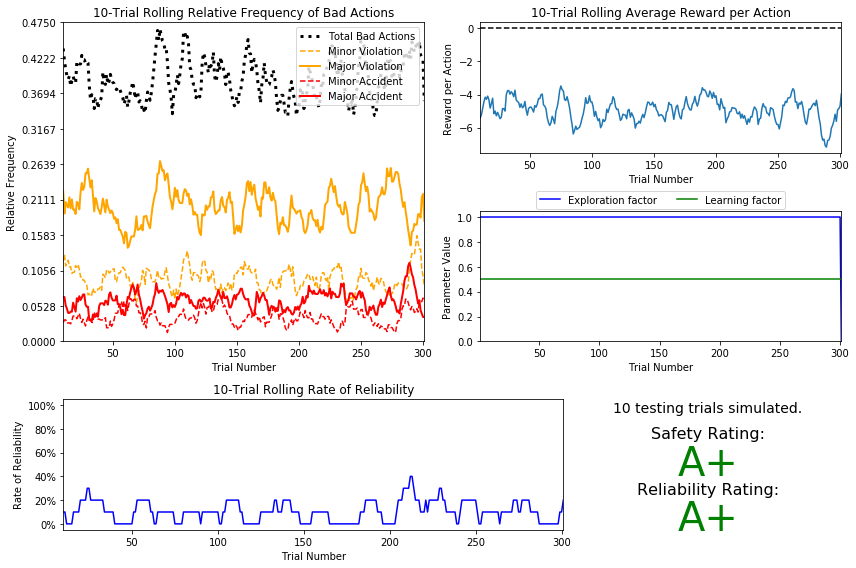

The table this chart was drawn from, first rows:
trial, testing, parameters, initial_deadline, final_deadline, net_reward, actions, success, actions-0, actions-1, actions-2, actions-3, actions-4
1, False, {'a': 0.5, 'e': 1.0}, 20, 0, -81.97, {0: 10, 1: 1, 2: 9, 3: 0, 4: 0}, 0, 10, 1, 9, 0, 0
2, False, {'a': 0.5, 'e': 1.0}, 25, 2, -192.9, {0: 12, 1: 4, 2: 3, 3: 0, 4: 4}, 1, 12, 4, 3, 0, 4
3, False, {'a': 0.5, 'e': 1.0}, 20, 0, -122.1, {0: 10, 1: 2, 2: 6, 3: 1, 4: 1}, 0, 10, 2, 6, 1, 1
4, False, {'a': 0.5, 'e': 1.0}, 25, 0, -207.2, {0: 13, 1: 2, 2: 5, 3: 2, 4: 3}, 0, 13, 2, 5, 2, 3
5, False, {'a': 0.5, 'e': 1.0}, 20, 0, -58.35, {0: 15, 1: 3, 2: 0, 3: 1, 4: 1}, 0, 15, 3, 0, 1, 1
6, False, {'a': 0.5, 'e': 1.0}, 30, 0, -162.4, {0: 16, 1: 3, 2: 8, 3: 2, 4: 1}, 0, 16, 3, 8, 2, 1
7, False, {'a': 0.5, 'e': 1.0}, 25, 0, -32.79, {0: 17, 1: 5, 2: 3, 3: 0, 4: 0}, 0, 17, 5, 3, 0, 0
8, False, {'a': 0.5, 'e': 1.0}, 30, 0, -167.4, {0: 17, 1: 4, 2: 6, 3: 1, 4: 2}, 0, 17, 4, 6, 1, 2
9, False, {'a': 0.5, 'e': 1.0}, 20, 0, -118.8, {0: 12, 1: 2, 2: 4, 3: 0, 4: 2}, 0, 12, 2, 4, 0, 2
10, False, {'a': 0.5, 'e': 1.0}, 30, 0, -183.8, {0: 14, 1: 3, 2: 11, 3: 0, 4: 2}, 0, 14, 3, 11, 0, 2
11, False, {'a': 0.5, 'e': 1.0}, 25, 0, -51.5, {0: 17, 1: 4, 2: 3, 3: 1, 4: 0}, 0, 17, 4, 3, 1, 0
12, False, {'a': 0.5, 'e': 1.0}, 20, 0, -87.37, {0: 13, 1: 0, 2: 6, 3: 0, 4: 1}, 0, 13, 0, 6, 0, 1
13, False, {'a': 0.5, 'e': 1.0}, 20, 0, -47.23, {0: 12, 1: 3, 2: 5, 3: 0, 4: 0}, 0, 12, 3, 5, 0, 0
14, False, {'a': 0.5, 'e': 1.0}, 35, 0, -193, {0: 20, 1: 4, 2: 6, 3: 3, 4: 2}, 0, 20, 4, 6, 3, 2
15, False, {'a': 0.5, 'e': 1.0}, 20, 0, -83.31, {0: 14, 1: 1, 2: 3, 3: 1, 4: 1}, 0, 14, 1, 3, 1, 1
16, False, {'a': 0.5, 'e': 1.0}, 30, 11, -67.03, {0: 13, 1: 2, 2: 2, 3: 1, 4: 1}, 1, 13, 2, 2, 1, 1
17, False, {'a': 0.5, 'e': 1.0}, 20, 0, -69.04, {0: 12, 1: 2, 2: 5, 3: 1, 4: 0}, 0, 12, 2, 5, 1, 0
18, False, {'a': 0.5, 'e': 1.0}, 20, 0, -213.5, {0: 10, 1: 3, 2: 1, 3: 2, 4: 4}, 0, 10, 3, 1, 2, 4
19, False, {'a': 0.5, 'e': 1.0}, 30, 0, -94.65, {0: 20, 1: 3, 2: 6, 3: 0, 4: 1}, 0, 20, 3, 6, 0, 1
20, False, {'a': 0.5, 'e': 1.0}, 25, 15, -29.13, {0: 5, 1: 2, 2: 3, 3: 0, 4: 0}, 1, 5, 2, 3, 0, 0
21, False, {'a': 0.5, 'e': 1.0}, 30, 0, -343.4, {0: 11, 1: 4, 2: 9, 3: 0, 4: 6}, 0, 11, 4, 9, 0, 6
22, False, {'a': 0.5, 'e': 1.0}, 25, 0, -70.06, {0: 16, 1: 1, 2: 7, 3: 1, 4: 0}, 0, 16, 1, 7, 1, 0
23, False, {'a': 0.5, 'e': 1.0}, 25, 0, -130.1, {0: 16, 1: 2, 2: 4, 3: 1, 4: 2}, 0, 16, 2, 4, 1, 2
24, False, {'a': 0.5, 'e': 1.0}, 20, 6, -48.01, {0: 8, 1: 0, 2: 6, 3: 0, 4: 0}, 1, 8, 0, 6, 0, 0
25, False, {'a': 0.5, 'e': 1.0}, 35, 0, -214.2, {0: 20, 1: 2, 2: 10, 3: 0, 4: 3}, 0, 20, 2, 10, 0, 3
26, False, {'a': 0.5, 'e': 1.0}, 20, 0, -107.8, {0: 15, 1: 1, 2: 0, 3: 2, 4: 2}, 0, 15, 1, 0, 2, 2
27, False, {'a': 0.5, 'e': 1.0}, 20, 0, -50.79, {0: 12, 1: 2, 2: 6, 3: 0, 4: 0}, 0, 12, 2, 6, 0, 0
28, False, {'a': 0.5, 'e': 1.0}, 20, 0, -108.7, {0: 11, 1: 2, 2: 5, 3: 1, 4: 1}, 0, 11, 2, 5, 1, 1
29, False, {'a': 0.5, 'e': 1.0}, 25, 0, -82.26, {0: 16, 1: 2, 2: 5, 3: 2, 4: 0}, 0, 16, 2, 5, 2, 0
30, False, {'a': 0.5, 'e': 1.0}, 25, 6, -82.33, {0: 10, 1: 1, 2: 7, 3: 1, 4: 0}, 1, 10, 1, 7, 1, 0
31, False, {'a': 0.5, 'e': 1.0}, 20, 0, -32.29, {0: 14, 1: 3, 2: 3, 3: 0, 4: 0}, 0, 14, 3, 3, 0, 0
32, False, {'a': 0.5, 'e': 1.0}, 20, 0, -6.262, {0: 17, 1: 0, 2: 3, 3: 0, 4: 0}, 0, 17, 0, 3, 0, 0
33, False, {'a': 0.5, 'e': 1.0}, 30, 0, -151.9, {0: 17, 1: 3, 2: 8, 3: 0, 4: 2}, 0, 17, 3, 8, 0, 2
34, False, {'a': 0.5, 'e': 1.0}, 20, 0, -113.6, {0: 12, 1: 2, 2: 4, 3: 0, 4: 2}, 0, 12, 2, 4, 0, 2
35, False, {'a': 0.5, 'e': 1.0}, 20, 0, -92.58, {0: 15, 1: 0, 2: 1, 3: 3, 4: 1}, 0, 15, 0, 1, 3, 1
36, False, {'a': 0.5, 'e': 1.0}, 20, 0, -128.1, {0: 12, 1: 1, 2: 4, 3: 1, 4: 2}, 0, 12, 1, 4, 1, 2
37, False, {'a': 0.5, 'e': 1.0}, 20, 0, -91.38, {0: 12, 1: 2, 2: 5, 3: 0, 4: 1}, 0, 12, 2, 5, 0, 1
38, False, {'a': 0.5, 'e': 1.0}, 20, 0, -29.35, {0: 14, 1: 3, 2: 3, 3: 0, 4: 0}, 0, 14, 3, 3, 0, 0
39, False, {'a': 0.5, 'e': 1.0}, 25, 0, -230.3, {0: 13, 1: 2, 2: 4, 3: 2, 4: 4}, 0, 13, 2, 4, 2, 4
40, False, {'a': 0.5, 'e': 1.0}, 25, 0, -131.3, {0: 13, 1: 2, 2: 8, 3: 1, 4: 1}, 0, 13, 2, 8, 1, 1
41, False, {'a': 0.5, 'e': 1.0}, 20, 0, -43.95, {0: 13, 1: 2, 2: 5, 3: 0, 4: 0}, 0, 13, 2, 5, 0, 0
42, False, {'a': 0.5, 'e': 1.0}, 25, 0, -80, {0: 12, 1: 6, 2: 7, 3: 0, 4: 0}, 0, 12, 6, 7, 0, 0
43, False, {'a': 0.5, 'e': 1.0}, 25, 0, -75.57, {0: 18, 1: 2, 2: 4, 3: 0, 4: 1}, 0, 18, 2, 4, 0, 1
44, False, {'a': 0.5, 'e': 1.0}, 30, 0, -241, {0: 19, 1: 2, 2: 3, 3: 1, 4: 5}, 0, 19, 2, 3, 1, 5
45, False, {'a': 0.5, 'e': 1.0}, 25, 0, -98.41, {0: 15, 1: 3, 2: 6, 3: 0, 4: 1}, 0, 15, 3, 6, 0, 1
46, False, {'a': 0.5, 'e': 1.0}, 20, 0, -65.44, {0: 15, 1: 1, 2: 2, 3: 1, 4: 1}, 0, 15, 1, 2, 1, 1
47, False, {'a': 0.5, 'e': 1.0}, 20, 0, -194.1, {0: 11, 1: 1, 2: 4, 3: 0, 4: 4}, 0, 11, 1, 4, 0, 4
48, False, {'a': 0.5, 'e': 1.0}, 30, 0, -139.7, {0: 18, 1: 5, 2: 3, 3: 3, 4: 1}, 0, 18, 5, 3, 3, 1
49, False, {'a': 0.5, 'e': 1.0}, 25, 0, -129.7, {0: 15, 1: 3, 2: 5, 3: 0, 4: 2}, 0, 15, 3, 5, 0, 2
50, False, {'a': 0.5, 'e': 1.0}, 25, 0, -110.9, {0: 14, 1: 2, 2: 7, 3: 2, 4: 0}, 0, 14, 2, 7, 2, 0
51, False, {'a': 0.5, 'e': 1.0}, 35, 17, -37.66, {0: 12, 1: 2, 2: 3, 3: 1, 4: 0}, 1, 12, 2, 3, 1, 0
52, False, {'a': 0.5, 'e': 1.0}, 20, 0, -89.97, {0: 11, 1: 1, 2: 6, 3: 2, 4: 0}, 0, 11, 1, 6, 2, 0
53, False, {'a': 0.5, 'e': 1.0}, 30, 3, -128.1, {0: 20, 1: 2, 2: 2, 3: 0, 4: 3}, 1, 20, 2, 2, 0, 3
54, False, {'a': 0.5, 'e': 1.0}, 25, 0, -102.9, {0: 15, 1: 4, 2: 4, 3: 1, 4: 1}, 0, 15, 4, 4, 1, 1
55, False, {'a': 0.5, 'e': 1.0}, 25, 0, -123.4, {0: 15, 1: 4, 2: 2, 3: 3, 4: 1}, 0, 15, 4, 2, 3, 1
56, False, {'a': 0.5, 'e': 1.0}, 20, 0, -27.04, {0: 16, 1: 1, 2: 2, 3: 1, 4: 0}, 0, 16, 1, 2, 1, 0
57, False, {'a': 0.5, 'e': 1.0}, 20, 0, -127.2, {0: 12, 1: 2, 2: 3, 3: 1, 4: 2}, 0, 12, 2, 3, 1, 2
58, False, {'a': 0.5, 'e': 1.0}, 20, 0, -96.23, {0: 13, 1: 4, 2: 1, 3: 0, 4: 2}, 0, 13, 4, 1, 0, 2
59, False, {'a': 0.5, 'e': 1.0}, 20, 0, -54.82, {0: 14, 1: 2, 2: 2, 3: 2, 4: 0}, 0, 14, 2, 2, 2, 0
60, False, {'a': 0.5, 'e': 1.0}, 20, 0, -81.39, {0: 10, 1: 1, 2: 9, 3: 0, 4: 0}, 0, 10, 1, 9, 0, 0
... 251 more rows
